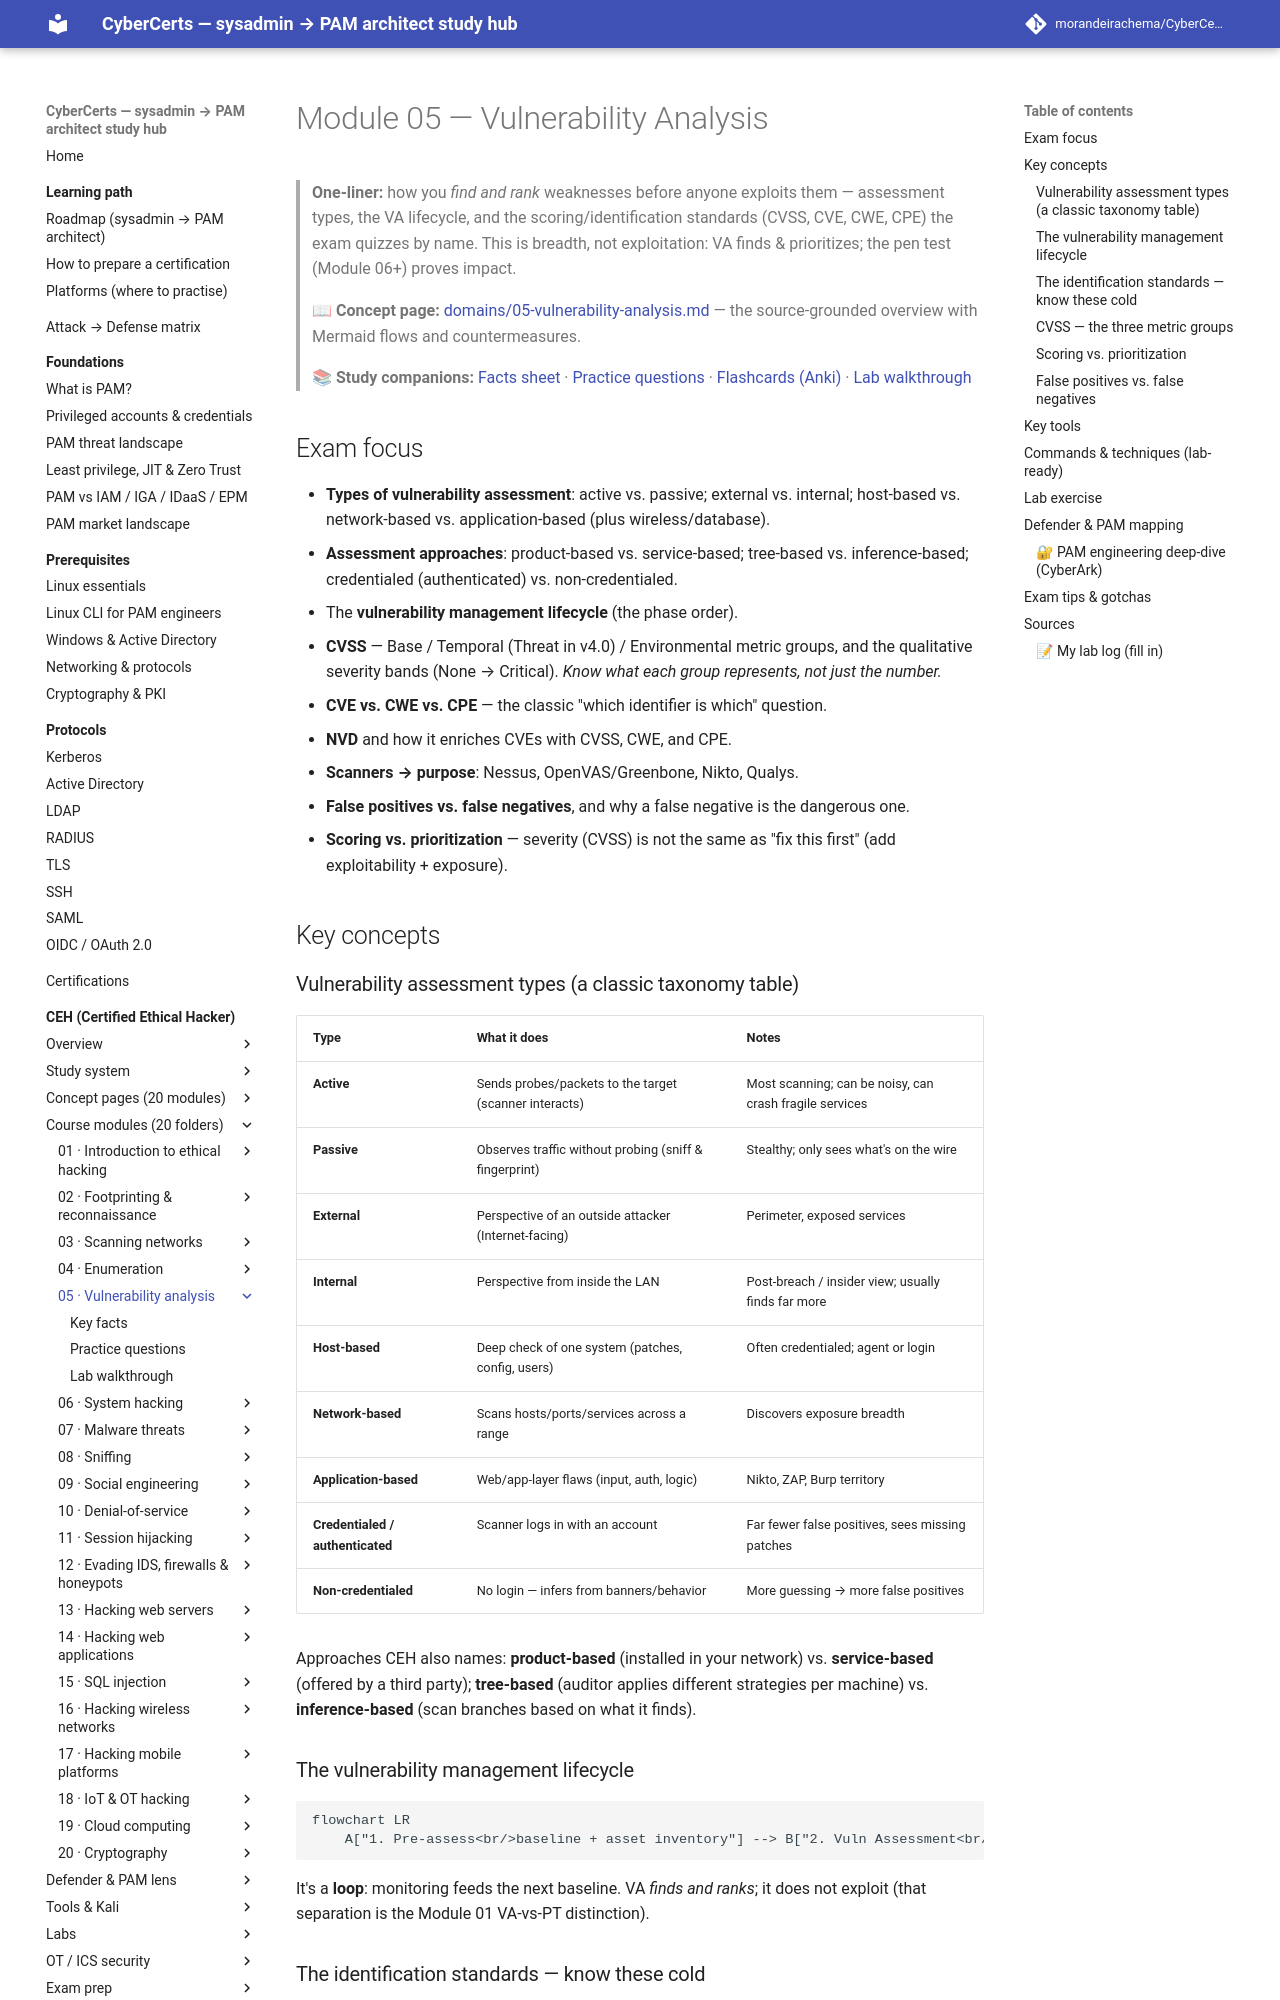

repository: morandeirachema/CyberCerts · page: certs/ceh/modules/05-vulnerability-analysis/index.html · generator: mkdocs

# Module 05 — Vulnerability Analysis

> **One-liner:** how you *find and rank* weaknesses before anyone exploits them — assessment types, the VA lifecycle, and the scoring/identification standards (CVSS, CVE, CWE, CPE) the exam quizzes by name. This is breadth, not exploitation: VA finds & prioritizes; the pen test (Module 06+) proves impact.

> **📖 Concept page:** [domains/05-vulnerability-analysis.md](../../domains/05-vulnerability-analysis.md) — the source-grounded overview with Mermaid flows and countermeasures.

> **📚 Study companions:** [Facts sheet](facts.md) · [Practice questions](practice-questions.md) · [Flashcards (Anki)](flashcards.csv) · [Lab walkthrough](lab-walkthrough.md)

## Exam focus

- **Types of vulnerability assessment**: active vs. passive; external vs. internal; host-based vs. network-based vs. application-based (plus wireless/database).
- **Assessment approaches**: product-based vs. service-based; tree-based vs. inference-based; credentialed (authenticated) vs. non-credentialed.
- The **vulnerability management lifecycle** (the phase order).
- **CVSS** — Base / Temporal (Threat in v4.0) / Environmental metric groups, and the qualitative severity bands (None → Critical). *Know what each group represents, not just the number.*
- **CVE vs. CWE vs. CPE** — the classic "which identifier is which" question.
- **NVD** and how it enriches CVEs with CVSS, CWE, and CPE.
- **Scanners → purpose**: Nessus, OpenVAS/Greenbone, Nikto, Qualys.
- **False positives vs. false negatives**, and why a false negative is the dangerous one.
- **Scoring vs. prioritization** — severity (CVSS) is not the same as "fix this first" (add exploitability + exposure).

## Key concepts

### Vulnerability assessment types (a classic taxonomy table)

| Type | What it does | Notes |
|---|---|---|
| **Active** | Sends probes/packets to the target (scanner interacts) | Most scanning; can be noisy, can crash fragile services |
| **Passive** | Observes traffic without probing (sniff & fingerprint) | Stealthy; only sees what's on the wire |
| **External** | Perspective of an outside attacker (Internet-facing) | Perimeter, exposed services |
| **Internal** | Perspective from inside the LAN | Post-breach / insider view; usually finds far more |
| **Host-based** | Deep check of one system (patches, config, users) | Often credentialed; agent or login |
| **Network-based** | Scans hosts/ports/services across a range | Discovers exposure breadth |
| **Application-based** | Web/app-layer flaws (input, auth, logic) | Nikto, ZAP, Burp territory |
| **Credentialed / authenticated** | Scanner logs in with an account | Far fewer false positives, sees missing patches |
| **Non-credentialed** | No login — infers from banners/behavior | More guessing → more false positives |

Approaches CEH also names: **product-based** (installed in your network) vs. **service-based** (offered by a third party); **tree-based** (auditor applies different strategies per machine) vs. **inference-based** (scan branches based on what it finds).
